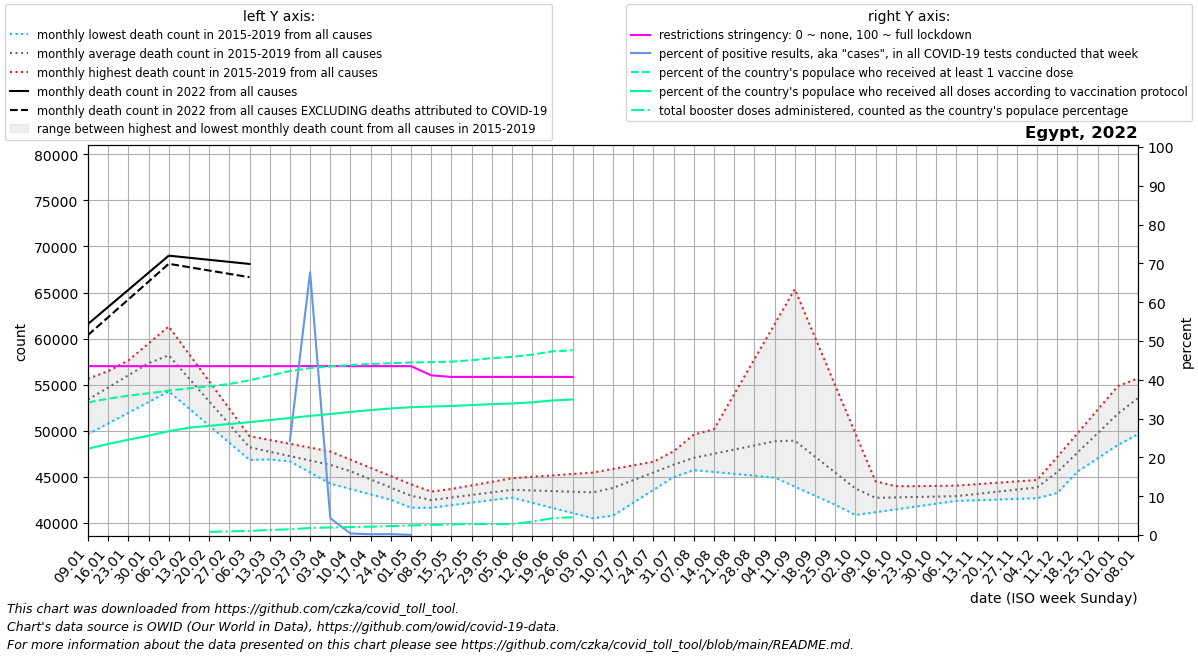

Source data for this figure (header and first rows):
date, location, time_unit, time, deaths_2010_all_ages, deaths_2011_all_ages, deaths_2012_all_ages, deaths_2013_all_ages, deaths_2014_all_ages, deaths_2015_all_ages, deaths_2016_all_ages, deaths_2017_all_ages, deaths_2018_all_ages, deaths_2019_all_ages, deaths_2020_all_ages, deaths_2021_all_ages, deaths_2022_all_ages, new_deaths, new_cases_smoothed, new_tests_smoothed, positive_test_percent, stringency_index, people_vaccinated, people_fully_vaccinated
2022-01-09, Egypt, monthly, 1, , , , , , , 54286, 55654, 49625, 53942, 55694, 68996, 61581, 1199, 5618, , , 43.52, 35621439, 23191215
2022-01-16, Egypt, monthly, 2, , , , , , , 55738, 56465, 50790, 55787, 56012, 69148, 63436, 1120, 6496, , , 43.52, 36619671, 24468703
2022-01-23, Egypt, monthly, 3, , , , , , , 57189, 57276, 51954, 57632, 56329, 69300, 65290, 1041, 8736, , , 43.52, 37444181, 25592499
2022-01-30, Egypt, monthly, 4, , , , , , , 58640, 58087, 53119, 59476, 56646, 69452, 67145, 962.0, 12005, , , 43.52, 38080366, 26691568
2022-02-06, Egypt, monthly, 5, , , , , , 59713, 56733, 58898, 54283, 61321, 56964, 65635, 69000, 883.0, 15222, , , 43.52, 38794362, 27894054
2022-02-13, Egypt, monthly, 6, , , , , , 56704, 54825, 56169, 52424, 58346, 55182, 61818, 68775, 1022, 15394, , , 43.52, 39404429, 28827399
2022-02-20, Egypt, monthly, 7, , , , , , 53696, 52918, 53440, 50564, 55372, 53400, 58001, 68550, 1161, 15159, , , 43.52, 39937219, 29328030
2022-02-27, Egypt, monthly, 8, , , , , , 50687, 51010, 50711, 48704, 52398, 51617, 54184, 68325, 1300, 13729, , , 43.52, 40582850, 29814873
2022-03-06, Egypt, monthly, 9, , , , , , 47678, 49103, 47982, 46845, 49423, 49835, 55466, 68100, 1439, 10445, , , 43.52, 41562679, 30329135
2022-03-13, Egypt, monthly, 10, , , , , , 47447, 47895, 47408, 46889, 49006, 49694, 56747, , 1165, 6638, , , 43.52, 42829871, 30868672
2022-03-20, Egypt, monthly, 11, , , , , , 47216, 46686, 46834, 46934, 48590, 49553, 58029, , 891.0, 1236, 3974, 24.32, 43.52, 44052906, 31443845
2022-03-27, Egypt, monthly, 12, , , , , , 46986, 45478, 46260, 46978, 48174, 49413, 59310, , 617.0, 5516, 17589, 67.71, 43.52, 44868026, 31999555
2022-04-03, Egypt, monthly, 13, , , , , , 46755, 44270, 45686, 47022, 47757, 49272, 60592, , 343.0, 4375, 162715, 4.351, 43.52, 45311284, 32516152
2022-04-10, Egypt, monthly, 14, , , , , , 46524, 43686, 44678, 46297, 46866, 49131, 62235, , 306.2, 3913, 1102729, 0.382, 43.52, 45645610, 33056057
2022-04-17, Egypt, monthly, 15, , , , , , 45305, 43102, 43670, 45573, 45975, 47368, 63878, , 269.5, 2800, 1360940, 0.206, 43.52, 45943347, 33564904
2022-04-24, Egypt, monthly, 16, , , , , , 44086, 42519, 42663, 44848, 45085, 45604, 65520, , 232.8, 3144, 1360940, 0.231, 43.52, 46159661, 34002609
2022-05-01, Egypt, monthly, 17, , , , , , 42867, 41935, 41655, 44124, 44194, 43841, 67163, , 196.0, 524.0, 1360940, 0.039, 43.52, 46340702, 34340997
2022-05-08, Egypt, monthly, 18, , , , , , 41648, 42177, 41875, 43399, 43303, 42078, 68420, , 177.8, 0.0, , , 41.14, 46445631, 34507579
2022-05-15, Egypt, monthly, 19, , , , , , 41929, 42419, 42095, 43668, 43690, 45745, 69677, , 159.6, 0.0, , , 40.74, 46577176, 34678856
2022-05-22, Egypt, monthly, 20, , , , , , 42210, 42660, 42314, 43936, 44077, 49412, 70933, , 141.4, 0.0, , , 40.74, 46965807, 34914405
2022-05-29, Egypt, monthly, 21, , , , , , 42490, 42902, 42534, 44204, 44464, 53080, 72190, , 123.2, 0.0, , , 40.74, 47529371, 35181325
2022-06-05, Egypt, monthly, 22, , , , , , 42771, 43144, 42754, 44473, 44851, 56747, 73447, , 105.0, 0.0, , , 40.74, 47851408, 35333851
2022-06-12, Egypt, monthly, 23, , , , , , 42376, 43581, 42194, 44482, 45005, 61213, 68730, , 79.75, 0.0, , , 40.74, 48461707, 35645122
2022-06-19, Egypt, monthly, 24, , , , , , 41982, 44018, 41634, 44492, 45160, 65679, 64014, , 54.5, 0.0, , , 40.74, 49343060, 36157960
2022-06-26, Egypt, monthly, 25, , , , , , 41587, 44454, 41073, 44501, 45314, 70146, 59297, , 29.25, 0.0, , , 40.74, 49617353, 36411837
2022-07-03, Egypt, monthly, 26, , , , , , 41193, 44891, 40513, 44510, 45468, 74612, 54580, , , , , , , , 
2022-07-10, Egypt, monthly, 27, , , , , , 40798, 45152, 42327, 44848, 45858, 79078, 54650, , , , , , , , 
2022-07-17, Egypt, monthly, 28, , , , , , 42192, 45412, 44140, 45187, 46249, 74578, 54720, , , , , , , , 
2022-07-24, Egypt, monthly, 29, , , , , , 43586, 45673, 45954, 45525, 46639, 70078, 54791, , , , , , , , 
2022-07-31, Egypt, monthly, 30, , , , , , 44980, 45934, 47767, 45864, 47030, 65579, 54861, , , , , , , , 
2022-08-07, Egypt, monthly, 31, , , , , , 46374, 45732, 49581, 46202, 47420, 61079, 55136, , , , , , , , 
2022-08-14, Egypt, monthly, 32, , , , , , 50172, 45530, 48620, 46266, 46967, 60166, 55411, , , , , , , , 
2022-08-21, Egypt, monthly, 33, , , , , , 53970, 45328, 47659, 46330, 46514, 59253, 55685, , , , , , , , 
2022-08-28, Egypt, monthly, 34, , , , , , 57767, 45126, 46698, 46394, 46060, 58341, 55960, , , , , , , , 
2022-09-04, Egypt, monthly, 35, , , , , , 61565, 44924, 45737, 46458, 45607, 57428, 56235, , , , , , , , 
2022-09-11, Egypt, monthly, 36, , , , , , 65363, 43943, 44518, 45820, 45013, 56515, 56320, , , , , , , , 
2022-09-18, Egypt, monthly, 37, , , , , , 60152, 42962, 43300, 45182, 44418, 54724, 56404, , , , , , , , 
2022-09-25, Egypt, monthly, 38, , , , , , 54941, 41982, 42082, 44545, 43824, 52933, 56488, , , , , , , , 
2022-10-02, Egypt, monthly, 39, , , , , , 49730, 41001, 40863, 43907, 43229, 51142, 56573, , , , , , , , 
2022-10-09, Egypt, monthly, 40, , , , , , 44519, 41371, 41169, 43936, 42635, 49351, 58703, , , , , , , , 
2022-10-16, Egypt, monthly, 41, , , , , , 43990, 41742, 41475, 43965, 42686, 48488, 60833, , , , , , , , 
2022-10-23, Egypt, monthly, 42, , , , , , 43461, 42112, 41782, 43994, 42736, 47624, 62963, , , , , , , , 
2022-10-30, Egypt, monthly, 43, , , , , , 42932, 42483, 42088, 44023, 42787, 46760, 65093, , , , , , , , 
2022-11-06, Egypt, monthly, 44, , , , , , 42403, 42853, 42394, 44052, 42838, 45897, 64110, , , , , , , , 
2022-11-13, Egypt, monthly, 45, , , , , , 42573, 43292, 42466, 44206, 43194, 46854, 63128, , , , , , , , 
2022-11-20, Egypt, monthly, 46, , , , , , 42743, 43732, 42539, 44360, 43550, 47811, 62145, , , , , , , , 
2022-11-27, Egypt, monthly, 47, , , , , , 42913, 44171, 42612, 44513, 43907, 48767, 61163, , , , , , , , 
2022-12-04, Egypt, monthly, 48, , , , , , 43083, 44610, 42684, 44667, 44263, 49724, 60180, , , , , , , , 
2022-12-11, Egypt, monthly, 49, , , , , , 43253, 47168, 44128, 46522, 46549, 50681, 60066, , , , , , , , 
2022-12-18, Egypt, monthly, 50, , , , , , 45648, 49726, 45572, 48377, 48835, 55222, 59953, , , , , , , , 
2022-12-25, Egypt, monthly, 51, , , , , , 48044, 52285, 47017, 50232, 51122, 59762, 59840, , , , , , , , 
2023-01-01, Egypt, monthly, 52, , , , , , 50440, 54843, 48461, 52087, 53408, 64303, 59726, , , , , , , , 
2023-01-08, Egypt, monthly, 1, , , , , , 52835, 55654, 49625, 53942, 55694, 68844, 61581, , , , , , , , 
